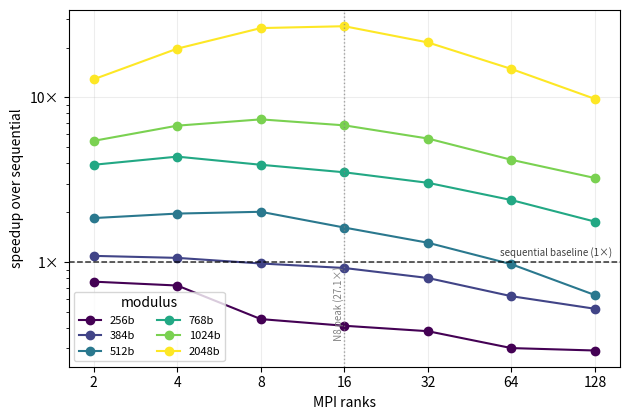
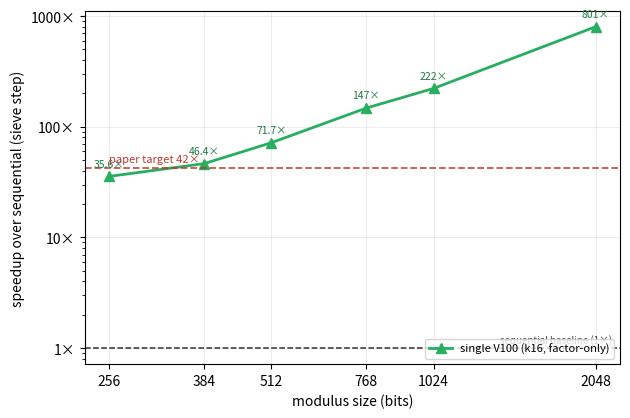
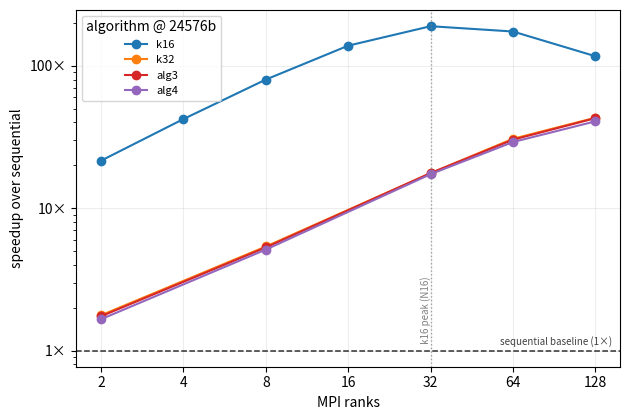
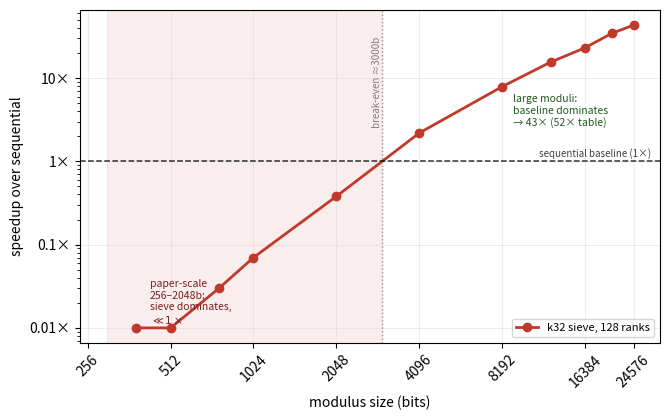

The script that saved these images, in order:
#!/usr/bin/env python3
"""Curated thesis figures (Overleaf-ready PDFs, no embedded title — the LaTeX
\\caption supplies it) at the exact paths the THESIS.md placeholders reference.

IMPORTANT: these plot the values *as reported in the THESIS.md tables* so the
figures and the text agree exactly. Numbers are transcribed from the canonical
(e5) tables in §7.2 (k16 table method) and §7.12 (GPU k16 factor-only), NOT
recomputed from the 2026-07-03/04 confirmation batch (which uses slightly
different per-challenge baselines and would disagree with the printed tables).

Produces:
  figures/k16_paperscale_speedup.pdf   (§7.2)
  figures/k16_gpu_speedup.pdf          (§7.12)

Usage: python3 thesis_figures.py <FIG_DIR> [--png]
"""
import os, sys
import matplotlib
matplotlib.use("Agg")
import matplotlib.pyplot as plt
import matplotlib.ticker as mt

FIGDIR = sys.argv[1] if len(sys.argv) > 1 and not sys.argv[1].startswith("--") else "figures"
EXT = "png" if "--png" in sys.argv else "pdf"

SIZES = [256, 384, 512, 768, 1024, 2048]
RANKS = [2, 4, 8, 16, 32, 64, 128]
SIZE_COLOR = {s: c for s, c in zip(SIZES, plt.cm.viridis([i/5 for i in range(6)]))}

# ── §7.2  k16 table-method speedup_total  (THESIS.md §7.2 table) ─────────────
#   rows keyed by modulus, columns = RANKS (2 … 128)
K16_PAPERSCALE = {
    256:  [0.76, 0.72, 0.45, 0.41, 0.38, 0.30, 0.29],
    384:  [1.09, 1.06, 0.98, 0.92, 0.80, 0.62, 0.52],
    512:  [1.85, 1.97, 2.02, 1.62, 1.31, 0.97, 0.63],
    768:  [3.90, 4.37, 3.90, 3.51, 3.03, 2.38, 1.76],
    1024: [5.45, 6.74, 7.36, 6.77, 5.63, 4.18, 3.24],
    2048: [12.9, 19.8, 26.4, 27.1, 21.6, 14.9, 9.8],
}
# ── §7.12  single-V100 k16 factor-only speedup  (THESIS.md §7.12 table) ──────
K16_GPU = {256: 35.6, 384: 46.4, 512: 71.7, 768: 147.4, 1024: 221.8, 2048: 800.6}


def baseline_line(ax):
    ax.axhline(1.0, color="black", ls="--", lw=1.1, alpha=0.8)
    ax.text(0.985, 1.06, "sequential baseline (1×)", transform=ax.get_yaxis_transform(),
            ha="right", va="bottom", fontsize=7, color="black", alpha=0.75)
    ax.set_yscale("log")
    ax.yaxis.set_major_formatter(mt.FuncFormatter(lambda y, _: f"{y:g}×"))
    ax.yaxis.set_minor_formatter(mt.NullFormatter())
    ax.grid(True, which="major", ls="-", alpha=0.22); ax.set_axisbelow(True)


def savefig(fig, name):
    os.makedirs(FIGDIR, exist_ok=True)
    p = os.path.join(FIGDIR, f"{name}.{EXT}")
    fig.tight_layout(); fig.savefig(p, bbox_inches="tight"); plt.close(fig)
    print("wrote", p)


def fig_k16_paperscale():
    fig, ax = plt.subplots(figsize=(6.4, 4.3))
    for s in SIZES:
        ax.plot(RANKS, K16_PAPERSCALE[s], "o-", color=SIZE_COLOR[s], label=f"{s}b")
    ax.set_xscale("log", base=2); ax.set_xticks(RANKS)
    ax.get_xaxis().set_major_formatter(mt.ScalarFormatter())
    ax.axvline(16, color="grey", ls=":", lw=1, alpha=0.7)
    baseline_line(ax)
    ax.text(16, ax.get_ylim()[0] * 1.4, " N8 peak (27.1×) ", rotation=90,
            va="bottom", ha="right", fontsize=7, color="grey")
    ax.set_xlabel("MPI ranks"); ax.set_ylabel("speedup over sequential")
    ax.legend(title="modulus", fontsize=8, ncol=2, loc="lower left")
    savefig(fig, "k16_paperscale_speedup")


def fig_k16_gpu():
    fig, ax = plt.subplots(figsize=(6.4, 4.3))
    xs = SIZES; ys = [K16_GPU[s] for s in SIZES]
    ax.plot(xs, ys, "^-", color="#27ae60", lw=2, markersize=7,
            label="single V100 (k16, factor-only)")
    for s, y in zip(xs, ys):
        ax.annotate(f"{y:.0f}×" if y >= 100 else f"{y:.1f}×", (s, y), xytext=(0, 7),
                    textcoords="offset points", ha="center", fontsize=7.5, color="#1e7a44")
    ax.axhline(42, color="#c0392b", ls="--", lw=1.3, alpha=0.85)
    ax.text(xs[0], 46, "paper target 42×", color="#c0392b", fontsize=8, va="bottom")
    ax.set_xscale("log", base=2); ax.set_xticks(xs)
    ax.get_xaxis().set_major_formatter(mt.ScalarFormatter())
    baseline_line(ax)
    ax.set_xlabel("modulus size (bits)")
    ax.set_ylabel("speedup over sequential (sieve step)")
    ax.legend(fontsize=8, loc="lower right")
    savefig(fig, "k16_gpu_speedup")


# ── §7.11.1  large-moduli strong scaling at 24576b  (THESIS.md §7.11 tables) ─
LM_24576 = {  # (ranks, speedup_total) at 24576 bits
    "k16":  ([2, 4, 8, 16, 32, 64, 128], [21.58, 42.30, 80.10, 138.60, 189.88, 174.30, 116.91]),
    "k32":  ([2, 8, 32, 64, 128],        [1.77, 5.38, 17.60, 30.73, 43.20]),
    "alg3": ([2, 8, 32, 64, 128],        [1.74, 5.30, 17.64, 30.27, 42.88]),
    "alg4": ([2, 8, 32, 64, 128],        [1.66, 5.12, 17.33, 29.15, 40.73]),
}
LM_COLOR = {"k16": "#1f77b4", "k32": "#ff7f0e", "alg3": "#d62728", "alg4": "#9467bd"}

def fig_large_moduli():
    fig, ax = plt.subplots(figsize=(6.4, 4.3))
    for alg, (xs, ys) in LM_24576.items():
        ax.plot(xs, ys, "o-", color=LM_COLOR[alg], label=alg)
    ax.set_xscale("log", base=2); ax.set_xticks([2, 4, 8, 16, 32, 64, 128])
    ax.get_xaxis().set_major_formatter(mt.ScalarFormatter())
    ax.axvline(32, color="grey", ls=":", lw=1, alpha=0.7)
    baseline_line(ax)
    ax.text(32, ax.get_ylim()[0] * 1.4, " k16 peak (N16) ", rotation=90,
            va="bottom", ha="right", fontsize=7, color="grey")
    ax.set_xlabel("MPI ranks"); ax.set_ylabel("speedup over sequential")
    ax.legend(title="algorithm @ 24576b", fontsize=8, loc="upper left")
    savefig(fig, "large_moduli_scaling")

# ── §7.9  Gap 1: k32 (128r, sieve) speedup vs modulus, both regimes ──────────
GAP1 = {  # THESIS.md §7.3 (paper-scale) + §7.11.2 (large moduli), 128-rank sieve
    384: 0.01, 512: 0.01, 768: 0.03, 1024: 0.07, 2048: 0.38,
    4096: 2.19, 8192: 7.90, 12288: 15.56, 16384: 23.13, 20480: 34.47, 24576: 43.20,
}

def fig_gap1():
    fig, ax = plt.subplots(figsize=(6.8, 4.3))
    xs = sorted(GAP1); ys = [GAP1[s] for s in xs]
    ax.axvspan(300, 3000, color="#f2d4d4", alpha=0.4)      # sieve-dominated regime
    ax.plot(xs, ys, "o-", color="#c0392b", lw=2, label="k32 sieve, 128 ranks")
    ax.axvline(3000, color="grey", ls=":", lw=1, alpha=0.8)
    ax.set_xscale("log", base=2)
    ax.set_xticks([256, 512, 1024, 2048, 4096, 8192, 16384, 24576])
    ax.get_xaxis().set_major_formatter(mt.ScalarFormatter()); ax.tick_params(axis="x", rotation=45)
    baseline_line(ax)
    ax.text(430, 0.02, "paper-scale\n256–2048b:\nsieve dominates,\n$\\ll 1\\times$",
            fontsize=7.5, va="center", color="#7a2020")
    ax.text(9000, 4, "large moduli:\nbaseline dominates\n→ 43× (52× table)",
            fontsize=7.5, va="center", color="#1e5a1e")
    ax.text(3000, ax.get_ylim()[1] * 0.5, " break-even ≈3000b ", rotation=90,
            va="top", ha="right", fontsize=7, color="grey")
    ax.set_xlabel("modulus size (bits)"); ax.set_ylabel("speedup over sequential")
    ax.legend(fontsize=8, loc="lower right")
    savefig(fig, "gap1_two_regime")

if __name__ == "__main__":
    fig_k16_paperscale()
    fig_k16_gpu()
    fig_large_moduli()
    fig_gap1()

# Edit: 2026-07-06
